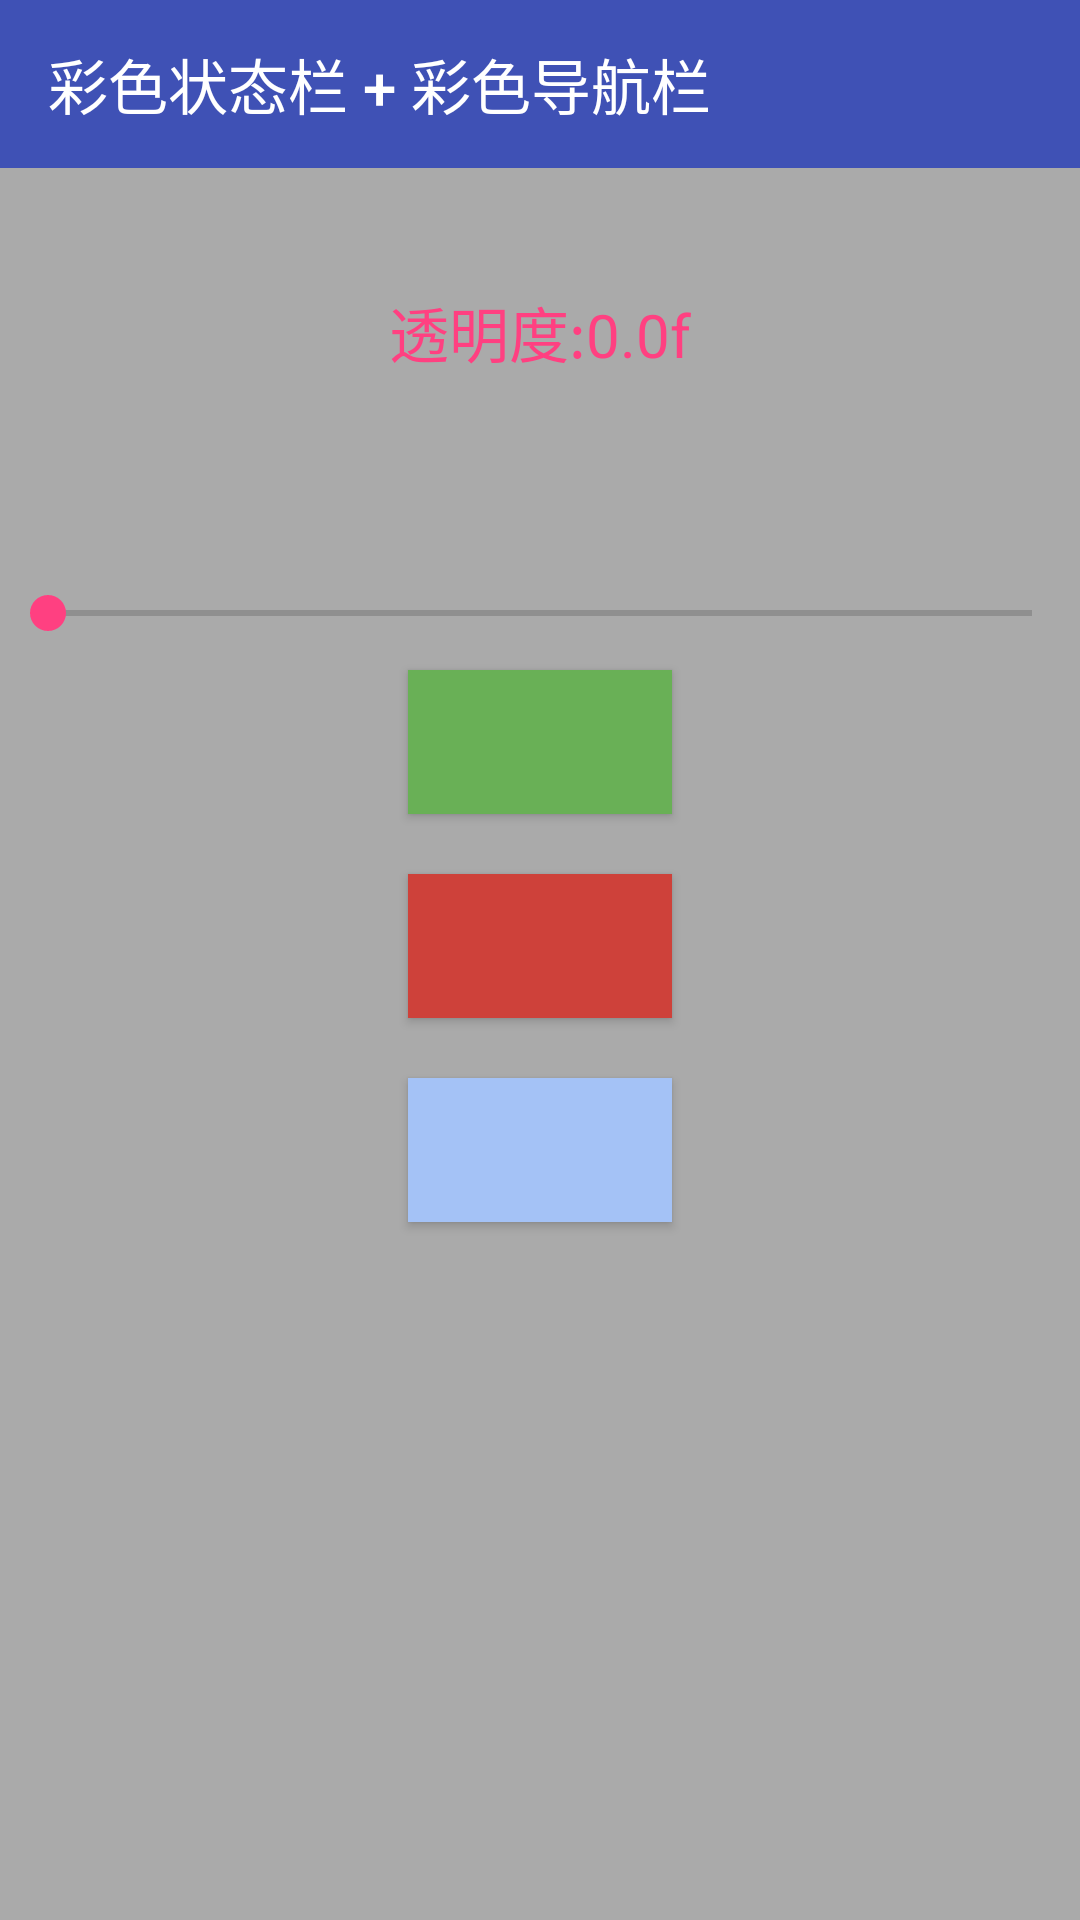

Android layout source for this screen:
<!-- AndroidManifest.xml: application theme AppTheme -->
<!-- res/layout/activity_color.xml -->
<?xml version="1.0" encoding="utf-8"?>
<LinearLayout xmlns:android="http://schemas.android.com/apk/res/android"
    xmlns:app="http://schemas.android.com/apk/res-auto"
    android:id="@+id/layout"
    android:layout_width="match_parent"
    android:layout_height="match_parent"
    android:background="@android:color/darker_gray"
    android:orientation="vertical">

    <android.support.v7.widget.Toolbar
        android:id="@+id/toolbar"
        android:layout_width="match_parent"
        android:layout_height="?attr/actionBarSize"
        android:background="@color/colorPrimary"
        app:title="彩色状态栏 + 彩色导航栏"
        app:titleTextColor="@android:color/white" />

    <TextView
        android:id="@+id/text_view"
        android:layout_width="wrap_content"
        android:layout_height="wrap_content"
        android:layout_gravity="center"
        android:layout_marginTop="40dp"
        android:text="透明度:0.0f"
        android:textColor="@color/colorAccent"
        android:textSize="20sp" />

    <SeekBar
        android:id="@+id/seek_bar"
        android:layout_width="match_parent"
        android:layout_height="wrap_content"
        android:layout_marginTop="70dp" />

    <Button
        android:id="@+id/btn1"
        android:layout_width="wrap_content"
        android:layout_height="wrap_content"
        android:layout_gravity="center"
        android:layout_margin="10dp"
        android:background="@color/btn1" />

    <Button
        android:id="@+id/btn2"
        android:layout_width="wrap_content"
        android:layout_height="wrap_content"
        android:layout_gravity="center"
        android:layout_margin="10dp"
        android:background="@color/btn3" />

    <Button
        android:id="@+id/btn3"
        android:layout_width="wrap_content"
        android:layout_height="wrap_content"
        android:layout_gravity="center"
        android:layout_margin="10dp"
        android:background="@color/btn5" />
</LinearLayout>
<!-- resources referenced by this layout -->
<resources>
  <color name="btn1">#69B056</color>
  <color name="btn3">#CE413A</color>
  <color name="btn5">#A4C2F6</color>
  <color name="colorAccent">#FF4081</color>
  <color name="colorPrimary">#3F51B5</color>
  <style name="AppTheme" parent="Theme.AppCompat.Light.NoActionBar">
          
          <item name="colorPrimary">@color/colorPrimary</item>
          <item name="colorPrimaryDark">@color/colorPrimaryDark</item>
          <item name="colorAccent">@color/colorAccent</item>
      </style>
  <color name="colorPrimaryDark">#303F9F</color>
</resources>
